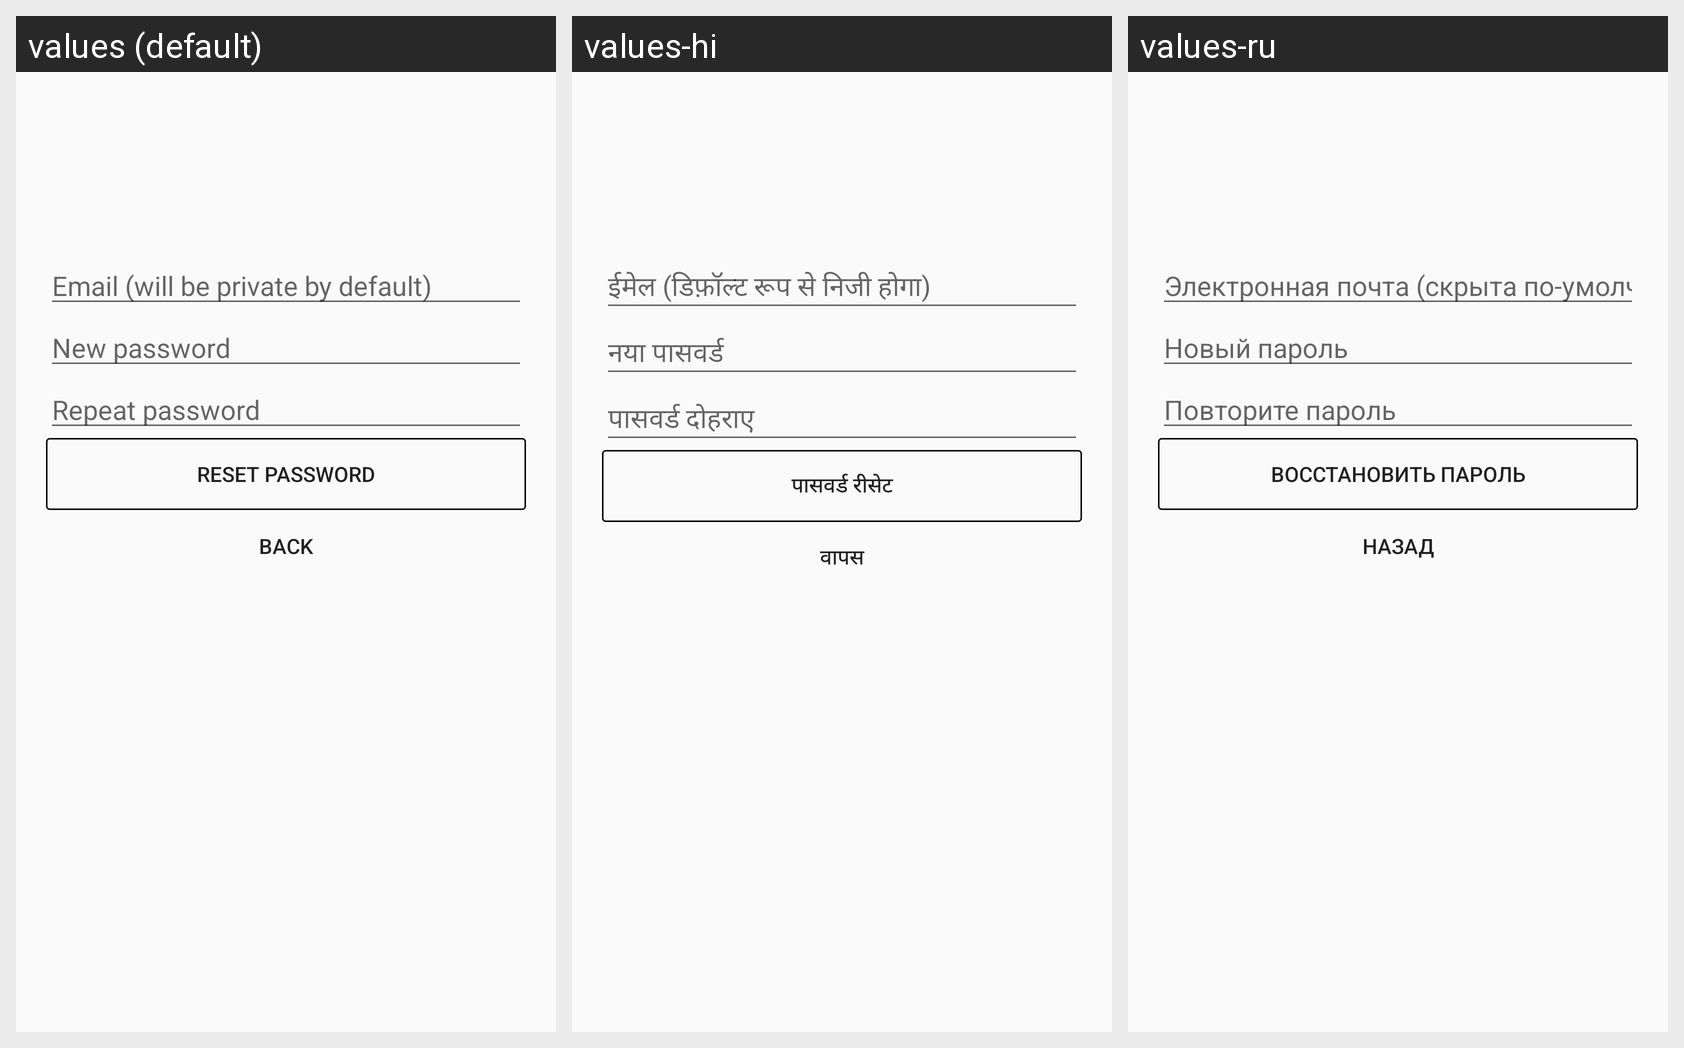

Locale-by-locale string values for the Android screen shown in this grid:
Android screen res/layout/view_reset_password.xml rendered under 3 locales, left to right: values (default), values-hi, values-ru. Device: Nexus 5 (rendered at 1080×1920; each locale shown at half size, 540×960, under a caption strip naming it); theme AppTheme.
Strings drawn on this screen, with the default value and each locale's value (text and hints the layout hard-codes, and strings that could not be matched under every locale, appear in the picture but are not listed):

email
  values: Email (will be private by default)
  values-hi: ईमेल (डिफ़ॉल्ट रूप से निजी होगा)
  values-ru: Электронная почта (скрыта по-умолчанию)

new_password
  values: New password
  values-hi: नया पासवर्ड
  values-ru: Новый пароль

repeat_password
  values: Repeat password
  values-hi: पासवर्ड दोहराए
  values-ru: Повторите пароль

reset_password
  values: Reset password
  values-hi: पासवर्ड रीसेट
  values-ru: Восстановить пароль

back
  values: Back
  values-hi: वापस
  values-ru: Назад
